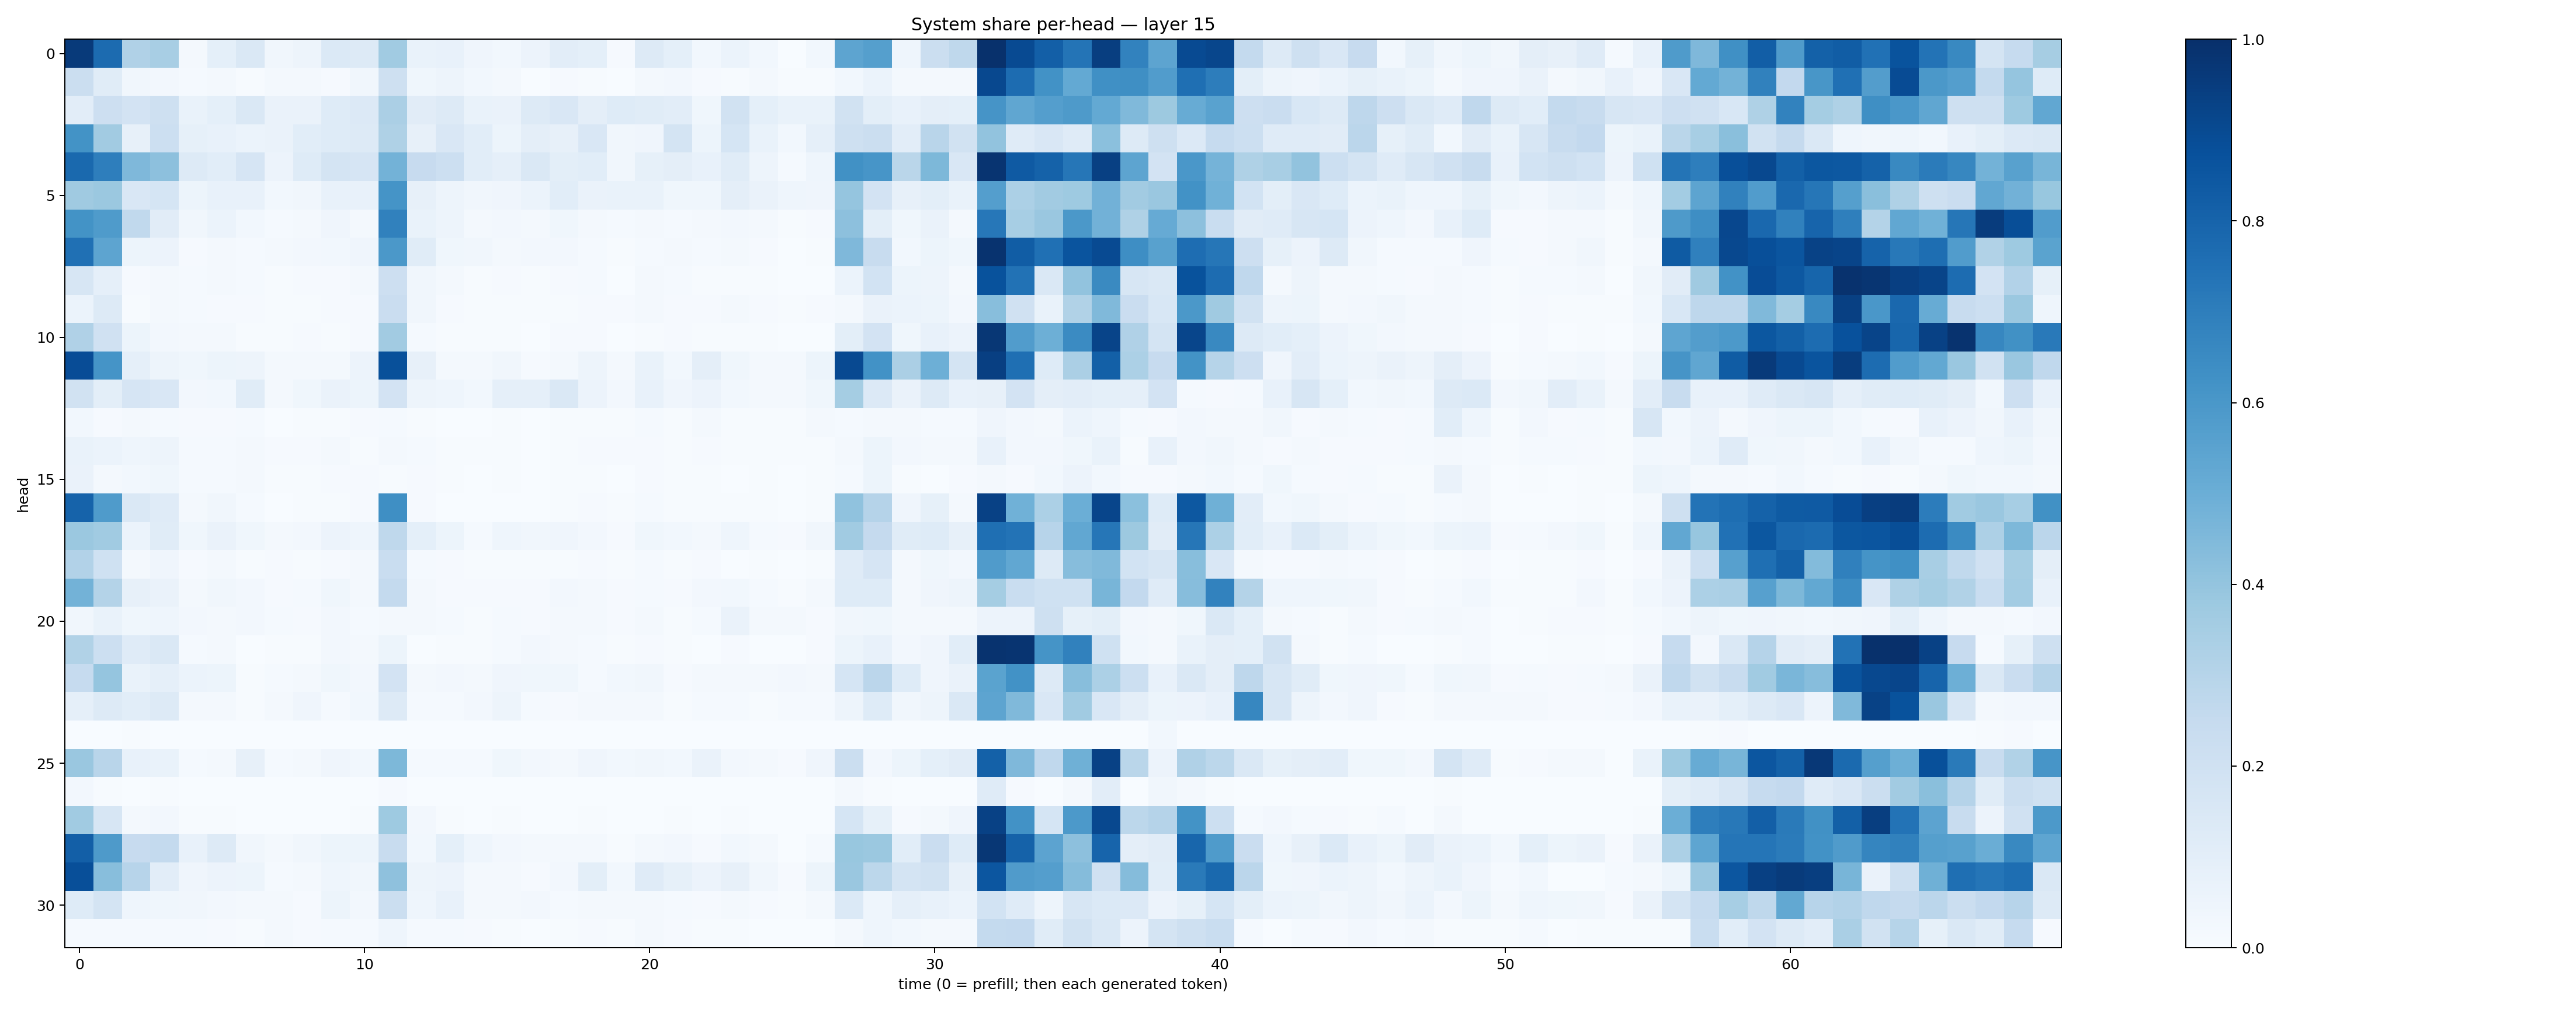

Values plotted in this chart, from the file beside it:
0.9582894, 0.77239484, 0.31818557, 0.34002912, 0.016154993, 0.092425145, 0.14836448, 0.034859847, 0.04708461, 0.13776319, 0.12931564, 0.3656166, 0.06912412, 0.07742238, 0.039792784, 0.028868992, 0.05794783, 0.10355226, 0.09206766, 0.009492818, 0.13229229, 0.09224529, 0.027464788, 0.05860947
0.2206, 0.1157, 0.03148, 0.02652, 0.01413, 0.02049, 0.004751, 0.02167, 0.02045, 0.009697, 0.03182, 0.2041, 0.03586, 0.04986, 0.02791, 0.0162, 0.003706, 0.009117, 0.006787, 0.00284, 0.01626, 0.02569, 0.009268, 0.005451
0.1054, 0.212, 0.1808, 0.2058, 0.06835, 0.09347, 0.1409, 0.06403, 0.06331, 0.1249, 0.1343, 0.3346, 0.1132, 0.1325, 0.06971, 0.06617, 0.1265, 0.1485, 0.09611, 0.1239, 0.1149, 0.1049, 0.03689, 0.1889
0.6184, 0.3617, 0.0784, 0.2174, 0.08408, 0.07065, 0.05939, 0.06583, 0.1072, 0.1214, 0.126, 0.3235, 0.08114, 0.1503, 0.1064, 0.05297, 0.09639, 0.07864, 0.1499, 0.03214, 0.04236, 0.1791, 0.05416, 0.1683
0.7784, 0.6986, 0.4508, 0.4173, 0.1261, 0.1077, 0.1653, 0.05688, 0.1244, 0.1747, 0.1643, 0.4788, 0.2447, 0.2157, 0.107, 0.08976, 0.1434, 0.0979, 0.1067, 0.03136, 0.08214, 0.09648, 0.07712, 0.1138
0.371, 0.379, 0.1516, 0.1686, 0.05147, 0.0713, 0.07312, 0.0303, 0.03494, 0.07132, 0.07679, 0.6157, 0.08193, 0.04888, 0.03125, 0.04188, 0.05949, 0.1084, 0.06554, 0.06916, 0.0693, 0.03527, 0.03569, 0.09391
0.6195, 0.5844, 0.2643, 0.1116, 0.03509, 0.05953, 0.02974, 0.01252, 0.01957, 0.03907, 0.01784, 0.686, 0.06998, 0.04781, 0.021, 0.02613, 0.01597, 0.03666, 0.01796, 0.01343, 0.01641, 0.01275, 0.01865, 0.02571
0.7511, 0.5422, 0.05235, 0.05592, 0.01128, 0.01744, 0.01195, 0.01738, 0.02402, 0.02922, 0.04276, 0.5959, 0.117, 0.03646, 0.03449, 0.02088, 0.0267, 0.02658, 0.01359, 0.005184, 0.01278, 0.02319, 0.01187, 0.02154
0.1569, 0.08824, 0.01054, 0.01567, 0.01271, 0.0212, 0.01304, 0.007099, 0.01139, 0.008906, 0.01998, 0.2141, 0.03489, 0.01754, 0.006516, 0.009262, 0.005741, 0.008267, 0.0135, 0.003576, 0.01764, 0.01415, 0.006803, 0.007385
0.05984, 0.1289, 0.006822, 0.0193, 0.0152, 0.009932, 0.01091, 0.006345, 0.007664, 0.01161, 0.01009, 0.2272, 0.03278, 0.007828, 0.005203, 0.004486, 0.005491, 0.005539, 0.01067, 0.008918, 0.01675, 0.008375, 0.009406, 0.02208
0.3193, 0.1989, 0.0516, 0.02628, 0.0172, 0.02284, 0.006915, 0.006521, 0.009184, 0.006305, 0.009995, 0.3629, 0.01221, 0.006258, 0.004174, 0.006321, 0.003074, 0.009285, 0.009341, 0.002408, 0.00586, 0.009673, 0.006997, 0.004113
0.8885, 0.6162, 0.08972, 0.05065, 0.03616, 0.05279, 0.04886, 0.02051, 0.02276, 0.01902, 0.05519, 0.8759, 0.08086, 0.01759, 0.01675, 0.03205, 0.007867, 0.01673, 0.04696, 0.02155, 0.06952, 0.03049, 0.09564, 0.03671
0.1942, 0.1016, 0.1662, 0.1508, 0.02345, 0.02981, 0.1133, 0.0201, 0.03793, 0.06561, 0.05125, 0.1801, 0.0472, 0.04511, 0.03079, 0.08635, 0.0868, 0.1467, 0.0573, 0.02727, 0.07323, 0.04055, 0.05652, 0.02967
0.02776, 0.01058, 0.01613, 0.01346, 0.01064, 0.008786, 0.01557, 0.003168, 0.007221, 0.006872, 0.007999, 0.01505, 0.005158, 0.002288, 0.001697, 0.005387, 0.002453, 0.005322, 0.006425, 0.005243, 0.01295, 0.006331, 0.02232, 0.006611
0.06713, 0.06075, 0.04595, 0.04917, 0.01447, 0.01539, 0.01611, 0.008179, 0.01082, 0.01633, 0.006786, 0.02332, 0.01371, 0.006534, 0.005405, 0.00772, 0.003157, 0.006038, 0.01154, 0.007874, 0.01063, 0.003947, 0.01097, 0.007247
0.06466, 0.02125, 0.02986, 0.03704, 0.01514, 0.01558, 0.01955, 0.004676, 0.007435, 0.008635, 0.01047, 0.007599, 0.008271, 0.004042, 0.001947, 0.005789, 0.001481, 0.006422, 0.007379, 0.003373, 0.007994, 0.004578, 0.007428, 0.003076
0.8035, 0.5853, 0.1462, 0.1181, 0.01793, 0.0325, 0.01436, 0.002256, 0.004257, 0.00766, 0.01161, 0.6361, 0.01024, 0.002745, 0.002068, 0.003223, 0.002569, 0.005629, 0.01134, 0.004783, 0.0147, 0.005551, 0.005106, 0.004724
0.3808, 0.3657, 0.05944, 0.115, 0.03627, 0.06449, 0.03858, 0.01629, 0.02648, 0.05469, 0.04322, 0.2702, 0.09048, 0.05411, 0.01232, 0.04528, 0.0315, 0.04092, 0.02405, 0.008137, 0.03794, 0.02847, 0.02078, 0.04638
0.3098, 0.2012, 0.02102, 0.04121, 0.009285, 0.01928, 0.00715, 0.008746, 0.006622, 0.008598, 0.01753, 0.2329, 0.01455, 0.009001, 0.004043, 0.006766, 0.004629, 0.005091, 0.009332, 0.005089, 0.01281, 0.005411, 0.009471, 0.00341
0.4775, 0.3078, 0.07846, 0.06345, 0.02051, 0.03188, 0.02469, 0.01052, 0.01488, 0.03536, 0.02001, 0.2569, 0.01848, 0.00996, 0.01016, 0.008633, 0.008278, 0.02434, 0.02154, 0.008151, 0.01276, 0.008269, 0.02675, 0.02933
0.03378, 0.06672, 0.03617, 0.04578, 0.02482, 0.02318, 0.02516, 0.01401, 0.01063, 0.02521, 0.0118, 0.02216, 0.02112, 0.01291, 0.005268, 0.01201, 0.01074, 0.01714, 0.01903, 0.01159, 0.02037, 0.007225, 0.01277, 0.06312
0.3126, 0.2165, 0.1196, 0.1478, 0.0156, 0.01674, 0.003387, 0.005308, 0.006046, 0.02459, 0.01792, 0.05135, 0.002591, 0.005786, 0.006357, 0.01384, 0.02346, 0.01966, 0.01277, 0.004902, 0.007824, 0.007598, 0.003066, 0.01121
0.25, 0.3952, 0.06947, 0.08774, 0.06198, 0.05174, 0.006218, 0.01493, 0.0198, 0.0386, 0.02383, 0.1805, 0.02141, 0.02374, 0.01933, 0.04027, 0.0365, 0.03646, 0.01499, 0.03023, 0.03258, 0.008703, 0.01757, 0.0178
0.08732, 0.1293, 0.1075, 0.1273, 0.01952, 0.01907, 0.00572, 0.01605, 0.04259, 0.01529, 0.03043, 0.1275, 0.01223, 0.01284, 0.02656, 0.04856, 0.01277, 0.01123, 0.02048, 0.01596, 0.02265, 0.004515, 0.01229, 0.0138
0.001867, 0.001013, 0.004555, 0.003564, 0.001691, 0.0008159, 0.0002382, 0.0005138, 0.0001549, 0.0001148, 0.0001515, 0.002284, 0.001644, 0.001204, 0.00095, 0.0006986, 0.0003786, 0.000256, 0.000226, 0.0006609, 0.0005175, 0.002284, 0.001396, 0.002707
0.3866, 0.2895, 0.07298, 0.06771, 0.0132, 0.01831, 0.07874, 0.01232, 0.01676, 0.03941, 0.02979, 0.4561, 0.0134, 0.01416, 0.01397, 0.03902, 0.02686, 0.02112, 0.04088, 0.02916, 0.034, 0.02868, 0.06377, 0.02527
0.02423, 0.004686, 0.003619, 0.004187, 0.002726, 0.001795, 0.0002467, 0.0005139, 0.0005123, 0.0005814, 0.0002489, 0.01102, 0.0002935, 0.0001565, 0.000461, 0.002118, 0.0002297, 0.0002542, 0.0002706, 0.0001949, 0.0001587, 0.0001735, 0.0007564, 0.0002932
0.3655, 0.158, 0.01601, 0.02525, 0.006181, 0.004375, 0.002837, 0.002611, 0.00173, 0.002012, 0.004581, 0.3729, 0.02448, 0.007661, 0.002035, 0.004238, 0.002407, 0.002621, 0.005293, 0.001619, 0.002419, 0.004812, 0.001821, 0.005108
0.8184, 0.5897, 0.2434, 0.2573, 0.07403, 0.127, 0.03511, 0.02263, 0.03151, 0.05361, 0.05334, 0.2383, 0.03022, 0.09216, 0.04437, 0.02401, 0.01799, 0.02269, 0.01702, 0.004278, 0.01653, 0.02704, 0.01018, 0.02953
0.8799, 0.4293, 0.2953, 0.1051, 0.03946, 0.05633, 0.051, 0.01369, 0.02214, 0.04567, 0.03494, 0.4109, 0.04779, 0.05487, 0.01972, 0.01693, 0.01144, 0.02681, 0.1007, 0.02972, 0.121, 0.08318, 0.0555, 0.0819
0.1235, 0.1786, 0.04603, 0.03754, 0.03348, 0.02467, 0.01985, 0.02146, 0.01046, 0.05137, 0.02704, 0.2253, 0.04399, 0.07285, 0.0211, 0.01768, 0.02698, 0.01453, 0.01982, 0.0226, 0.01595, 0.0143, 0.009909, 0.01808
0.01279, 0.01317, 0.01319, 0.01378, 0.01271, 0.008552, 0.007389, 0.02228, 0.008476, 0.01536, 0.01455, 0.04322, 0.01387, 0.01391, 0.008965, 0.004912, 0.003452, 0.006818, 0.009847, 0.005291, 0.02264, 0.01076, 0.005456, 0.00465
